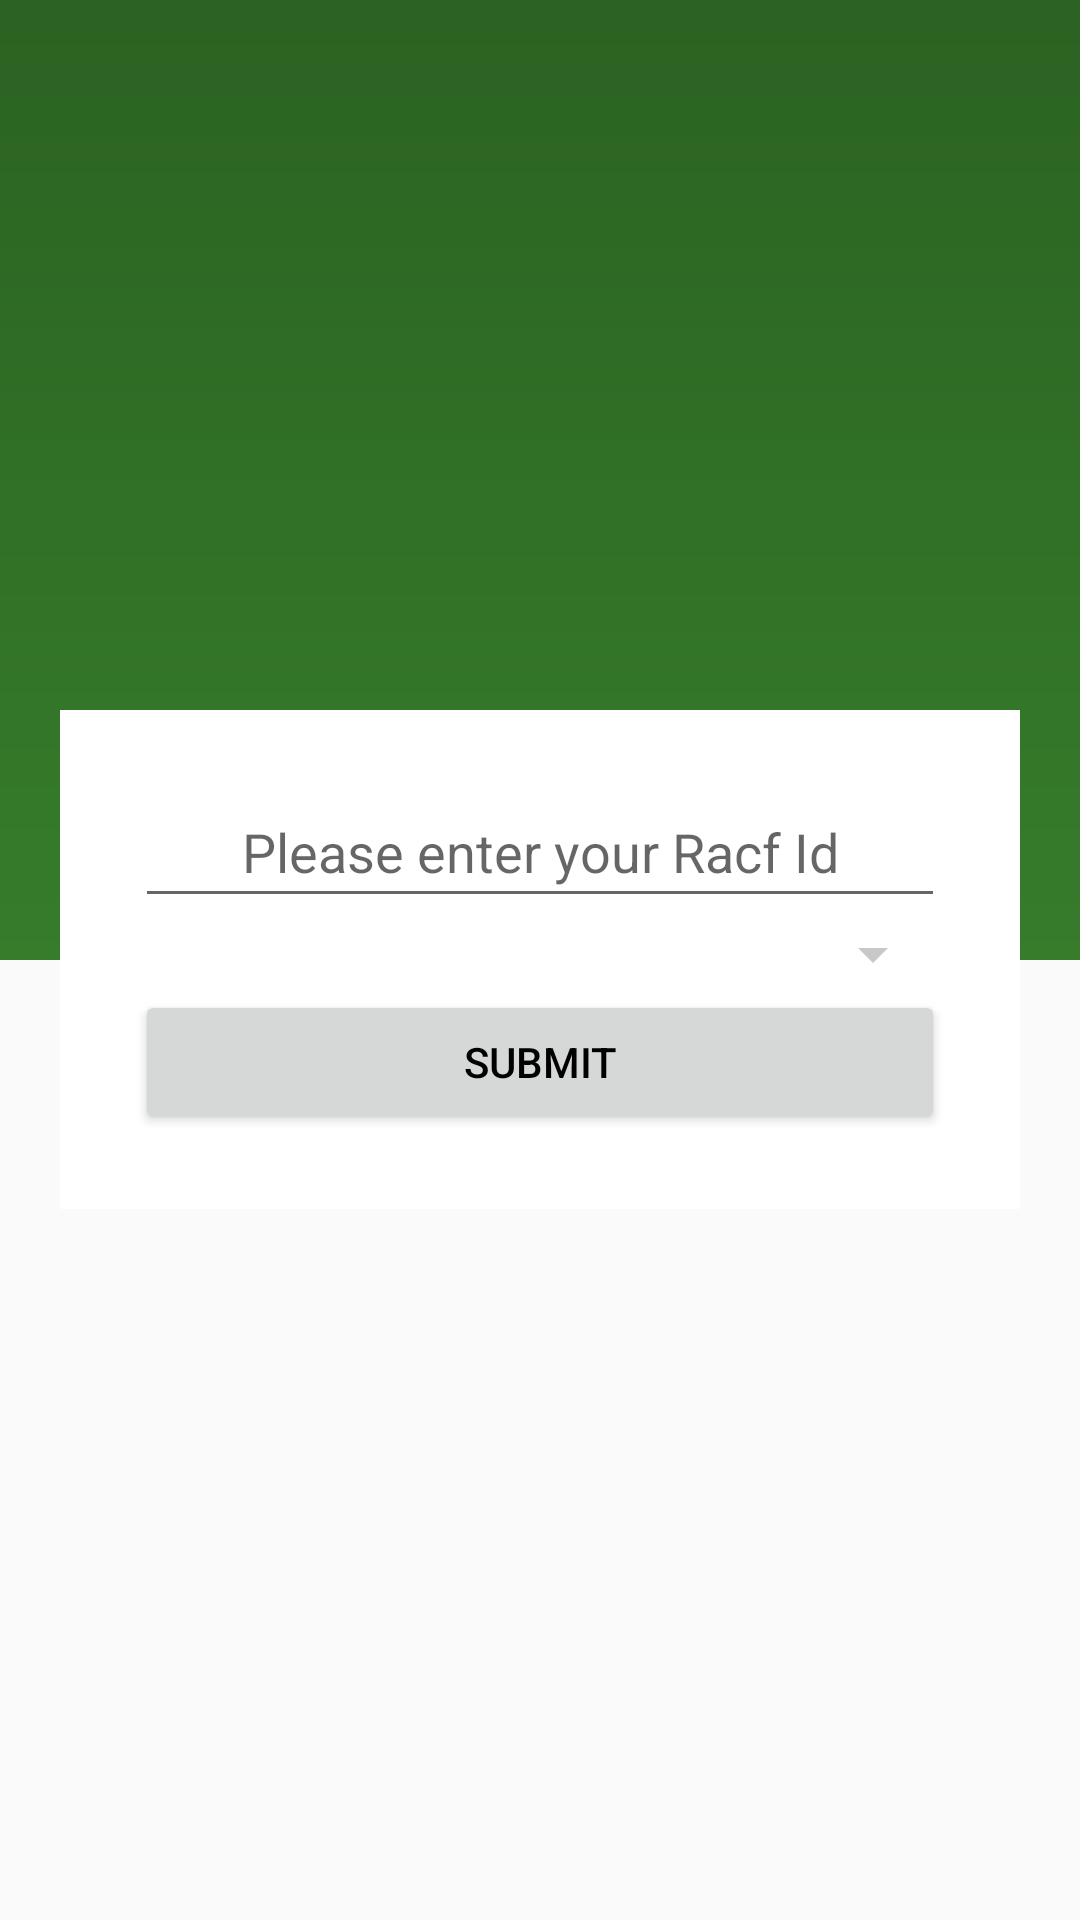

Layout XML and referenced resources for this Android screen:
<!-- AndroidManifest.xml: application theme AppTheme -->
<!-- res/layout/activity_main.xml -->
<?xml version="1.0" encoding="utf-8"?>
<RelativeLayout xmlns:android="http://schemas.android.com/apk/res/android"
    xmlns:app="http://schemas.android.com/apk/res-auto"
    xmlns:tools="http://schemas.android.com/tools"
    android:layout_width="match_parent"
    android:layout_height="match_parent"
    tools:context="com.example.pulse.pulseapplication.MainActivity">

    <LinearLayout
        android:orientation="vertical"
        android:layout_width="match_parent"
        android:layout_height="match_parent">
        <ImageView
            android:background="@drawable/background_gradiant"
            android:layout_weight="1"
            android:layout_width="match_parent"
            android:layout_height="0dp" />
        
        <ImageView
            android:layout_width="match_parent"
            android:layout_height="0dp"
            android:layout_weight="1"
            android:background="@drawable/background_gradiant2" />
        
    </LinearLayout>






    <LinearLayout
        android:id="@+id/layoutInput"
        android:layout_marginRight="20dp"
        android:layout_marginLeft="20dp"
        android:layout_centerHorizontal="true"
        android:layout_centerVertical="true"
        android:padding="25dp"
        android:background="#FFF"
        android:orientation="vertical"
        android:layout_width="match_parent"
        android:layout_height="wrap_content">

        <AutoCompleteTextView
            android:id="@+id/editText"
            android:textAlignment="center"
            android:layout_width="match_parent"
            android:layout_height="wrap_content"
            android:padding="10dp"
            android:singleLine="true"
            android:maxLength="7"
            android:hint="Please enter your Racf Id" />

        <Spinner
            android:id="@+id/loginSpinner"
            android:padding="10dp"
            android:layout_width="match_parent"
            android:layout_height="wrap_content"
            android:textAlignment="center"
            android:backgroundTint="@color/cardview_shadow_start_color"
            />
    <Button
        android:id="@+id/button"

        android:text="Submit"
        android:textColor="#000"
        android:layout_width="match_parent"
        android:padding="10dp"
        android:layout_height="wrap_content"
        android:height="48dp"
        android:width="100dp" />

    </LinearLayout>

    <TextView
        android:id="@+id/questionText"
        android:layout_width="wrap_content"
        android:layout_height="wrap_content"
        android:layout_alignParentTop="true"
        android:layout_centerHorizontal="true"
        android:layout_marginTop="80dp"
        android:gravity="center"
        android:padding="4dp"
        android:text=""
        android:textColor="#FFF"
        android:textSize="25dp" />
  
</RelativeLayout>
<!-- resources referenced by this layout -->
<resources>
  <color name="cardview_shadow_start_color">#37000000</color>
  <!-- drawable background_gradiant (drawable) -->
  <?xml version="1.0" encoding="utf-8"?>
  <shape xmlns:android="http://schemas.android.com/apk/res/android"
      android:shape="rectangle">
      
  
      <gradient
          android:startColor="#2b6322"
          android:endColor="#367c2b"
          android:angle="270"/>
  </shape>
  <style name="AppTheme" parent="Theme.AppCompat.Light.DarkActionBar">
          
          
          <item name="colorPrimary">#367c2b</item>
          <item name="colorPrimaryDark">#2b6322</item>
          <item name="colorAccent">#ffde00</item>
      </style>
</resources>
